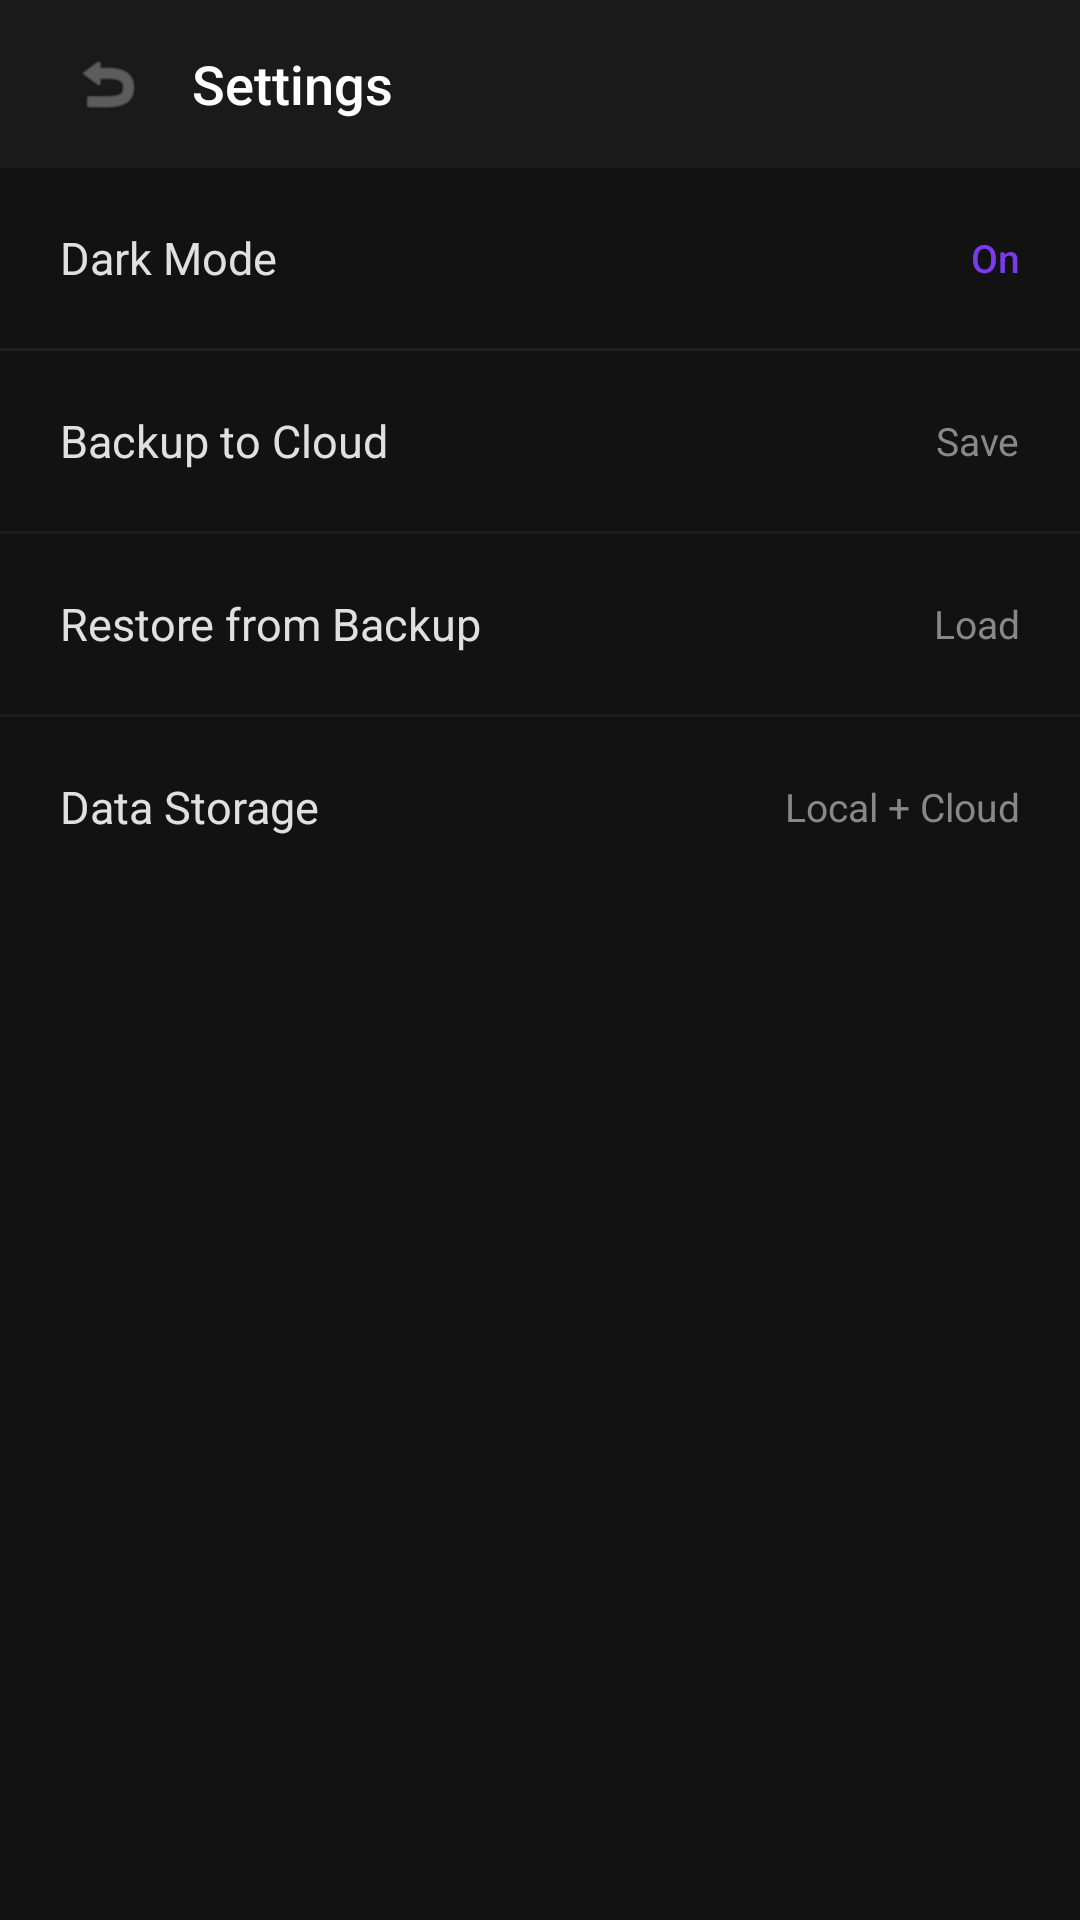

This screen was rendered from an Android layout file. Write that file and the resources it references.
<!-- AndroidManifest.xml: application theme Theme.TodoDroid -->
<!-- res/layout/activity_settings.xml -->
<?xml version="1.0" encoding="utf-8"?>
<LinearLayout xmlns:android="http://schemas.android.com/apk/res/android"
    android:layout_width="match_parent"
    android:layout_height="match_parent"
    android:orientation="vertical"
    android:background="#121212">

    <LinearLayout
        android:layout_width="match_parent"
        android:layout_height="56dp"
        android:orientation="horizontal"
        android:gravity="center_vertical"
        android:paddingHorizontal="16dp"
        android:background="#1A1A1A">

        <ImageButton
            android:id="@+id/btn_back"
            android:layout_width="40dp"
            android:layout_height="40dp"
            android:src="@android:drawable/ic_menu_revert"
            android:background="?attr/selectableItemBackgroundBorderless"
            android:contentDescription="Back"
            android:padding="8dp"
            android:tint="#888888" />

        <TextView
            android:layout_width="0dp"
            android:layout_height="wrap_content"
            android:layout_weight="1"
            android:text="Settings"
            android:textSize="18sp"
            android:textColor="#FFFFFF"
            android:fontFamily="sans-serif-medium"
            android:layout_marginStart="8dp" />

    </LinearLayout>

    <LinearLayout
        android:id="@+id/setting_theme"
        android:layout_width="match_parent"
        android:layout_height="60dp"
        android:orientation="horizontal"
        android:gravity="center_vertical"
        android:paddingHorizontal="20dp"
        android:background="?attr/selectableItemBackground"
        android:clickable="true"
        android:focusable="true">

        <TextView
            android:layout_width="0dp"
            android:layout_height="wrap_content"
            android:layout_weight="1"
            android:text="Dark Mode"
            android:textSize="15sp"
            android:textColor="#E0E0E0"
            android:fontFamily="sans-serif" />

        <TextView
            android:id="@+id/theme_status"
            android:layout_width="wrap_content"
            android:layout_height="wrap_content"
            android:text="On"
            android:textSize="13sp"
            android:textColor="#7C3AED"
            android:fontFamily="sans-serif-medium" />

    </LinearLayout>

    <View android:layout_width="match_parent" android:layout_height="1dp" android:background="#1E1E1E" />

    <LinearLayout
        android:id="@+id/setting_backup"
        android:layout_width="match_parent"
        android:layout_height="60dp"
        android:orientation="horizontal"
        android:gravity="center_vertical"
        android:paddingHorizontal="20dp"
        android:background="?attr/selectableItemBackground"
        android:clickable="true"
        android:focusable="true">

        <TextView
            android:layout_width="0dp"
            android:layout_height="wrap_content"
            android:layout_weight="1"
            android:text="Backup to Cloud"
            android:textSize="15sp"
            android:textColor="#E0E0E0"
            android:fontFamily="sans-serif" />

        <TextView
            android:layout_width="wrap_content"
            android:layout_height="wrap_content"
            android:text="Save"
            android:textSize="13sp"
            android:textColor="#888888"
            android:fontFamily="sans-serif" />

    </LinearLayout>

    <View android:layout_width="match_parent" android:layout_height="1dp" android:background="#1E1E1E" />

    <LinearLayout
        android:id="@+id/setting_restore"
        android:layout_width="match_parent"
        android:layout_height="60dp"
        android:orientation="horizontal"
        android:gravity="center_vertical"
        android:paddingHorizontal="20dp"
        android:background="?attr/selectableItemBackground"
        android:clickable="true"
        android:focusable="true">

        <TextView
            android:layout_width="0dp"
            android:layout_height="wrap_content"
            android:layout_weight="1"
            android:text="Restore from Backup"
            android:textSize="15sp"
            android:textColor="#E0E0E0"
            android:fontFamily="sans-serif" />

        <TextView
            android:layout_width="wrap_content"
            android:layout_height="wrap_content"
            android:text="Load"
            android:textSize="13sp"
            android:textColor="#888888"
            android:fontFamily="sans-serif" />

    </LinearLayout>

    <View android:layout_width="match_parent" android:layout_height="1dp" android:background="#1E1E1E" />

    <LinearLayout
        android:layout_width="match_parent"
        android:layout_height="60dp"
        android:orientation="horizontal"
        android:gravity="center_vertical"
        android:paddingHorizontal="20dp">

        <TextView
            android:layout_width="0dp"
            android:layout_height="wrap_content"
            android:layout_weight="1"
            android:text="Data Storage"
            android:textSize="15sp"
            android:textColor="#E0E0E0"
            android:fontFamily="sans-serif" />

        <TextView
            android:layout_width="wrap_content"
            android:layout_height="wrap_content"
            android:text="Local + Cloud"
            android:textSize="13sp"
            android:textColor="#888888"
            android:fontFamily="sans-serif" />

    </LinearLayout>

</LinearLayout>
<!-- resources referenced by this layout -->
<resources>
  <style name="Theme.TodoDroid" parent="Theme.MaterialComponents.DayNight.NoActionBar">
          <item name="colorPrimary">#7C3AED</item>
          <item name="colorPrimaryVariant">#5B21B6</item>
          <item name="colorOnPrimary">#FFFFFF</item>
          <item name="colorSecondary">#7C3AED</item>
          <item name="android:colorBackground">#121212</item>
          <item name="colorSurface">#1E1E1E</item>
          <item name="colorOnSurface">#FFFFFF</item>
      </style>
</resources>
